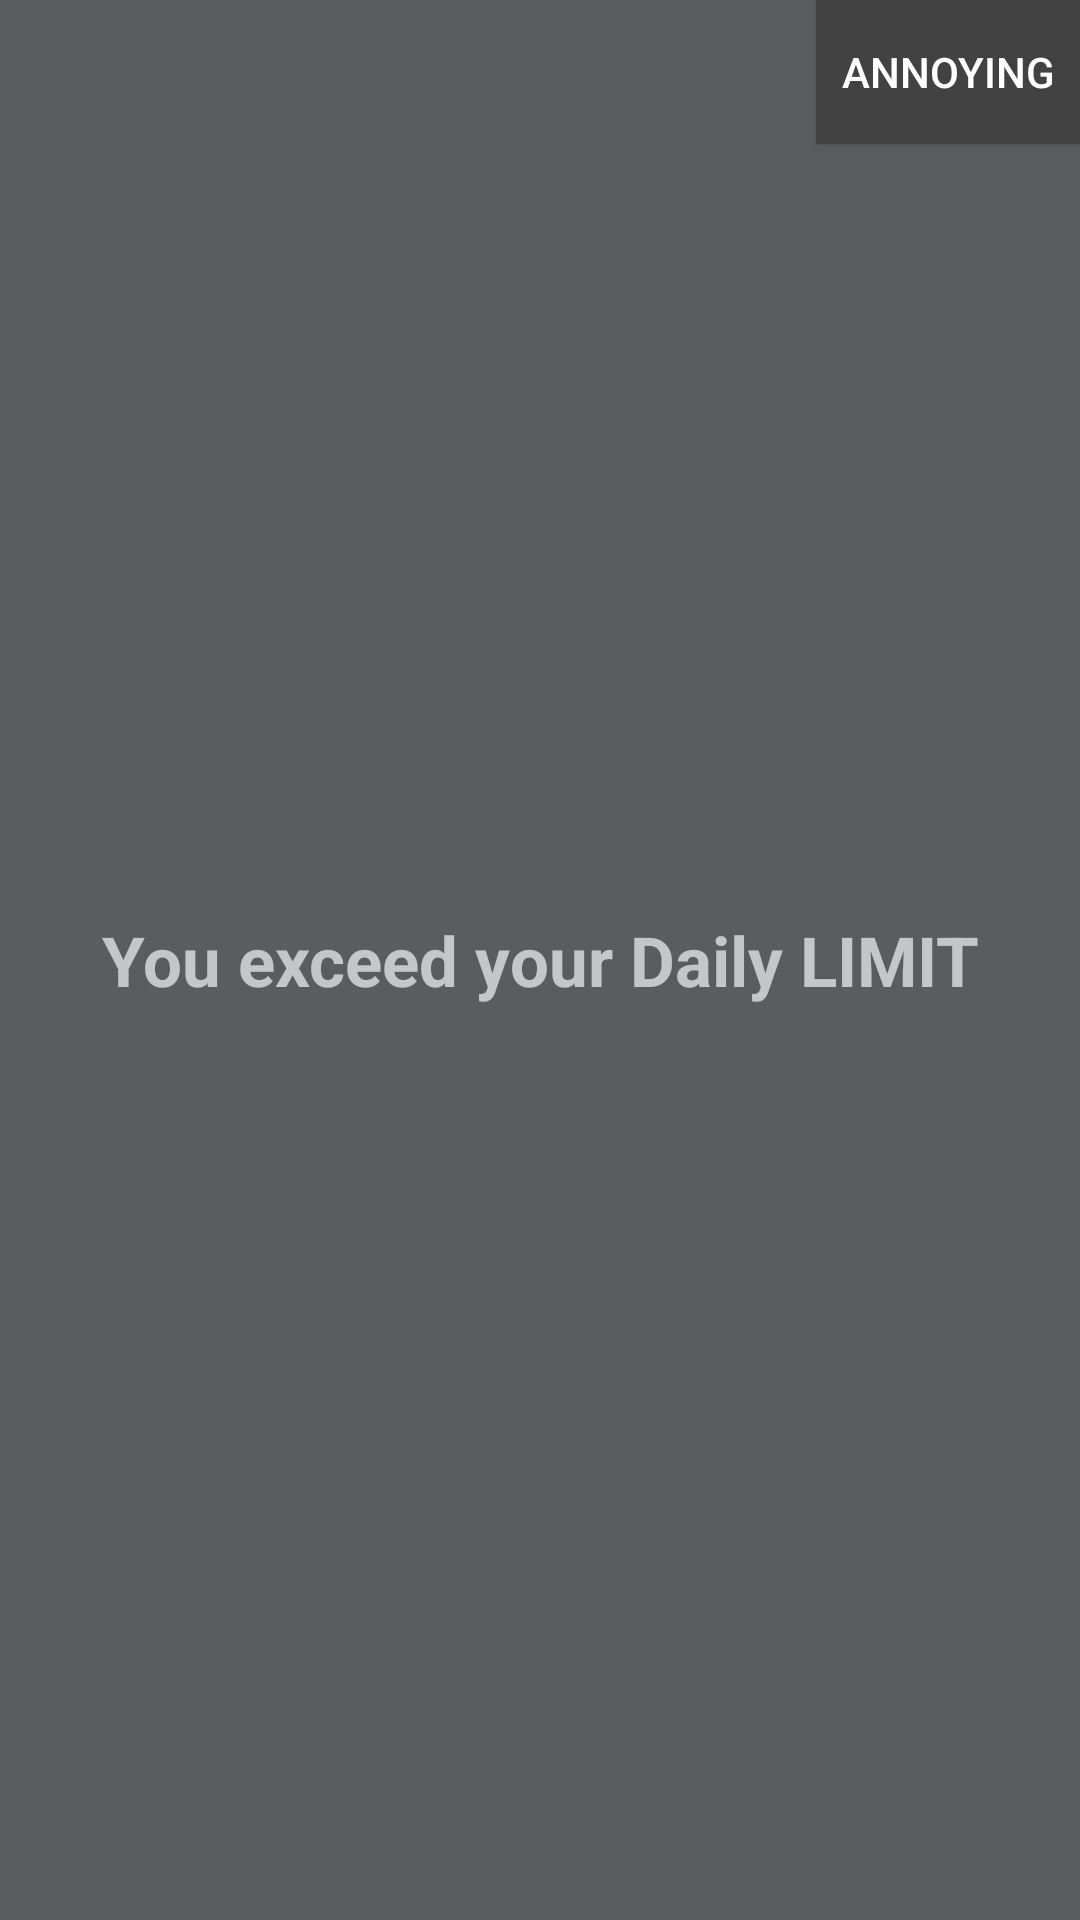

Here is an Android app screen rendered from its layout file. Give the layout XML and the strings, colors and styles it references.
<!-- AndroidManifest.xml: application theme Theme.OrganizeMe -->
<!-- res/layout/alert_window.xml -->
<?xml version="1.0" encoding="utf-8"?>
<androidx.constraintlayout.widget.ConstraintLayout xmlns:android="http://schemas.android.com/apk/res/android"
    xmlns:app="http://schemas.android.com/apk/res-auto"
    xmlns:tools="http://schemas.android.com/tools"
    android:id="@+id/linearLayout2"
    android:layout_width="match_parent"
    android:layout_height="match_parent"
    android:background="#B3181C1C"
    >

    <TextView
        android:id="@+id/messageTextView"
        android:layout_width="wrap_content"
        android:layout_height="wrap_content"
        android:text="You exceed your Daily LIMIT"
        android:textSize="23sp"
        android:textStyle="bold"
        android:textColor="#A6FFFFFF"
        app:layout_constraintBottom_toBottomOf="parent"
        app:layout_constraintEnd_toEndOf="parent"
        app:layout_constraintStart_toStartOf="parent"
        app:layout_constraintTop_toTopOf="parent" />

    <Button
        android:id="@+id/dismissButton"
        android:layout_width="wrap_content"
        android:layout_height="wrap_content"
        android:text="Annoying"
        android:background="@color/cardview_dark_background"
        android:textColor="@color/white"
        app:layout_constraintEnd_toEndOf="parent"
        app:layout_constraintTop_toTopOf="parent" />

</androidx.constraintlayout.widget.ConstraintLayout>
<!-- resources referenced by this layout -->
<resources>
  <style name="Theme.OrganizeMe" parent="Base.Theme.OrganizeMe" />
  <style name="Base.Theme.OrganizeMe" parent="Theme.Material3.DayNight">
          
          
      </style>
  <!-- not gathered from this repository: default colours our renderer supplied (Android Studio template values) -->
  <color name="white">#FFFFFFFF</color>
</resources>
